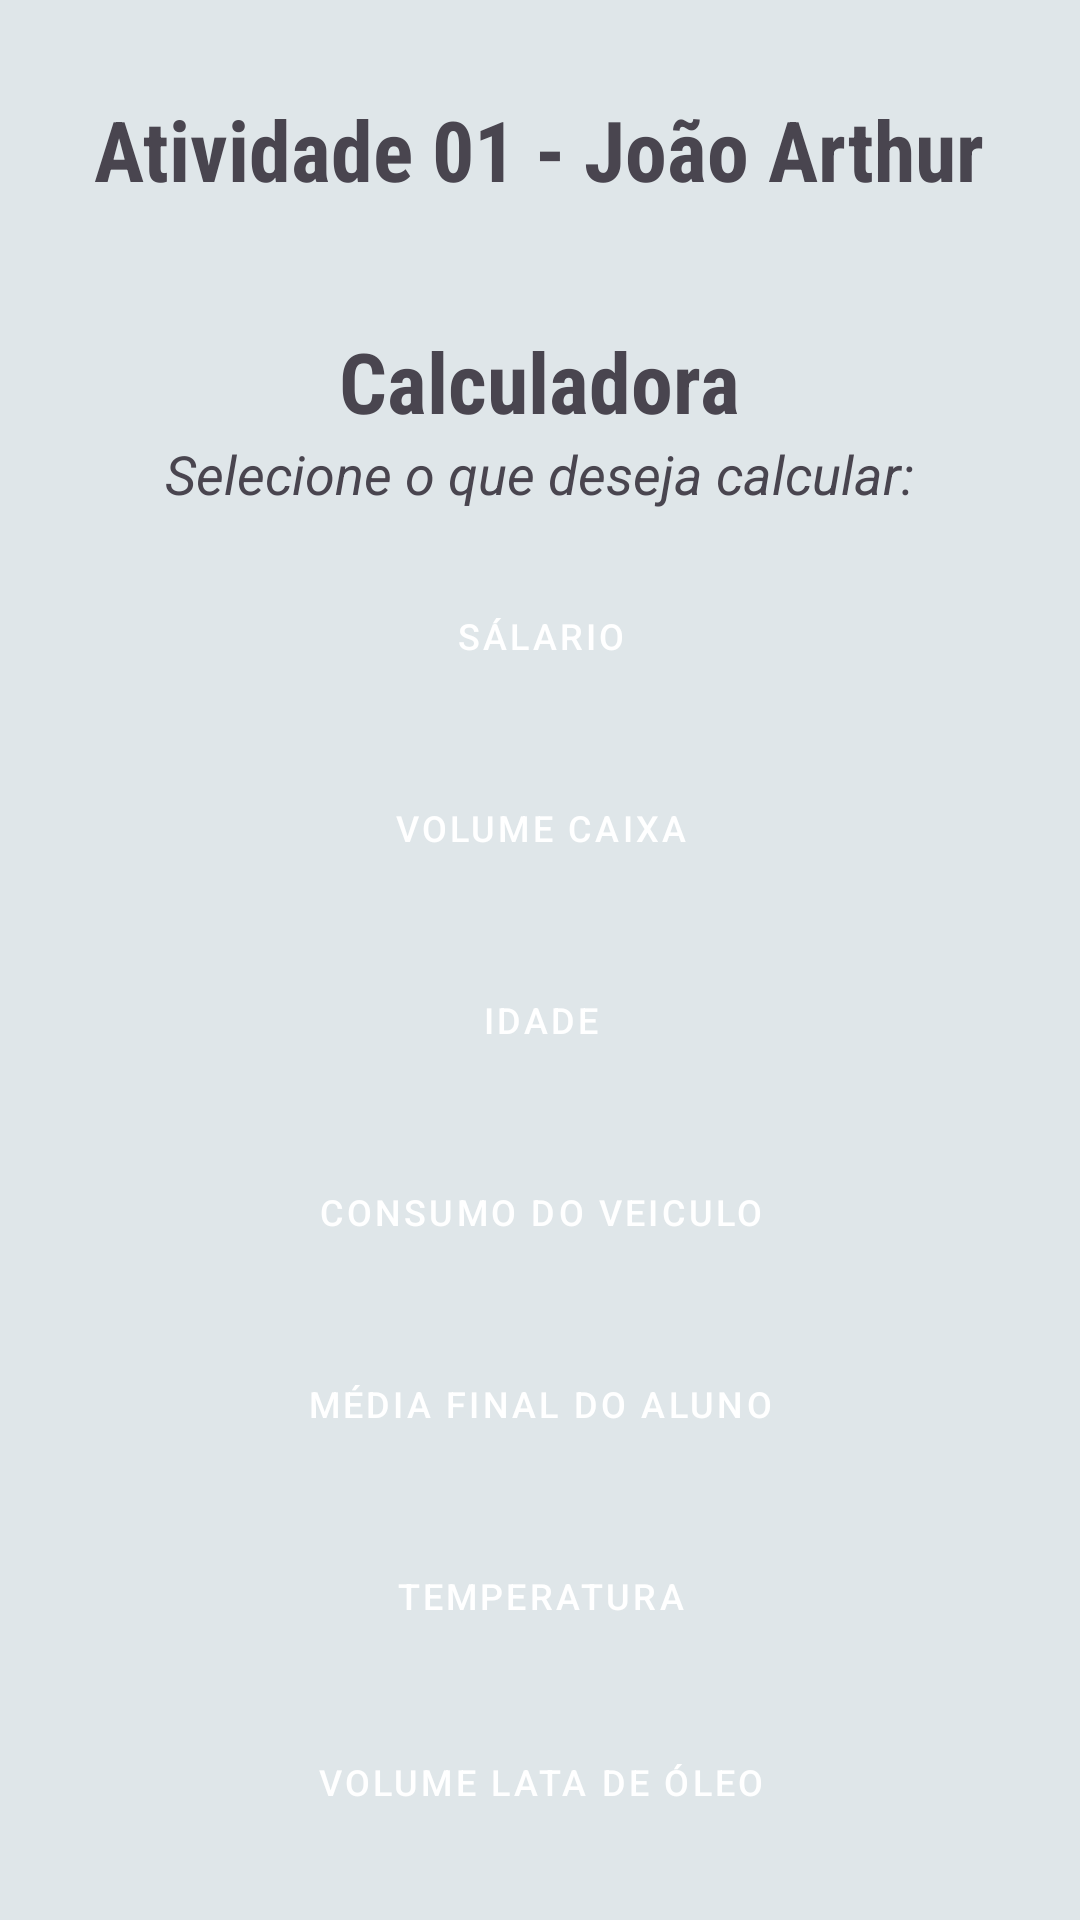

Produce the Android XML layout that renders to this screen, including the resource entries it uses.
<!-- AndroidManifest.xml: application theme Theme.ListaKotlin01 -->
<!-- res/layout/activity_main.xml -->
<?xml version="1.0" encoding="utf-8"?>
<LinearLayout xmlns:android="http://schemas.android.com/apk/res/android"
    xmlns:app="http://schemas.android.com/apk/res-auto"
    xmlns:tools="http://schemas.android.com/tools"
    android:layout_width="match_parent"
    android:layout_height="match_parent"
    android:background="#DFE6E9"
    android:gravity="top|center_horizontal"
    android:orientation="vertical"
    android:padding="16dp"
    tools:context=".MainActivity">

    <TextView
        android:id="@+id/titleTextView"
        android:layout_width="wrap_content"
        android:layout_height="wrap_content"
        android:layout_gravity="center"
        android:fontFamily="sans-serif-condensed"
        android:text="Atividade 01 - João Arthur"
        android:textSize="28sp"
        android:layout_marginTop="15dp"
        android:textStyle="bold" />

    <Space
        android:layout_width="match_parent"
        android:layout_height="40dp" /> 


    <TextView
        android:id="@+id/txtCalculadora"
        android:layout_width="wrap_content"
        android:layout_height="wrap_content"
        android:layout_gravity="center"
        android:fontFamily="sans-serif-condensed"
        android:text="Calculadora"
        android:textSize="28sp"
        android:textStyle="bold" />

    <TextView
        android:id="@+id/txtSelecione"
        android:layout_width="wrap_content"
        android:layout_height="wrap_content"
        android:layout_gravity="center"
        android:text="Selecione o que deseja calcular:"
        android:layout_marginBottom="10dp"
        android:textSize="18sp"
        android:textStyle="italic" />

    <Button
        android:id="@+id/btnCalcSalario"
        style="@style/AppButtonStyle"
        android:text="Sálario" />

    <Button
        android:id="@+id/btnCalcVolCx"
        style="@style/AppButtonStyle"
        android:text="Volume Caixa" />

    <Button
        android:id="@+id/btnCalcIdade"
        style="@style/AppButtonStyle"
        android:text="Idade" />

    <Button
        android:id="@+id/btnCalcConsumo"
        style="@style/AppButtonStyle"
        android:text="Consumo do Veiculo" />

    <Button
        android:id="@+id/btnCalcNota"
        style="@style/AppButtonStyle"
        android:text="Média final do Aluno" />

    <Button
        android:id="@+id/btnCalcTemp"
        style="@style/AppButtonStyle"
        android:text="Temperatura" />

    <Button
        android:id="@+id/btnCalcVolOleo"
        style="@style/AppButtonStyle"
        android:text="Volume lata de óleo" />
</LinearLayout>
<!-- resources referenced by this layout -->
<resources>
  <style name="AppButtonStyle" parent="Widget.MaterialComponents.Button">
          <item name="android:layout_width">250dp</item>
          <item name="android:layout_height">wrap_content</item>
          <item name="android:layout_margin">8dp</item>
          <item name="android:textSize">12sp</item>
          <item name="cornerRadius">8dp</item>
          <item name="backgroundTint">#782A2A</item>
          <item name="android:textColor">@android:color/white</item>
      </style>
  <style name="Theme.ListaKotlin01" parent="Base.Theme.ListaKotlin01" />
  <style name="Base.Theme.ListaKotlin01" parent="Theme.Material3.DayNight.NoActionBar">
          
          
      </style>
</resources>
